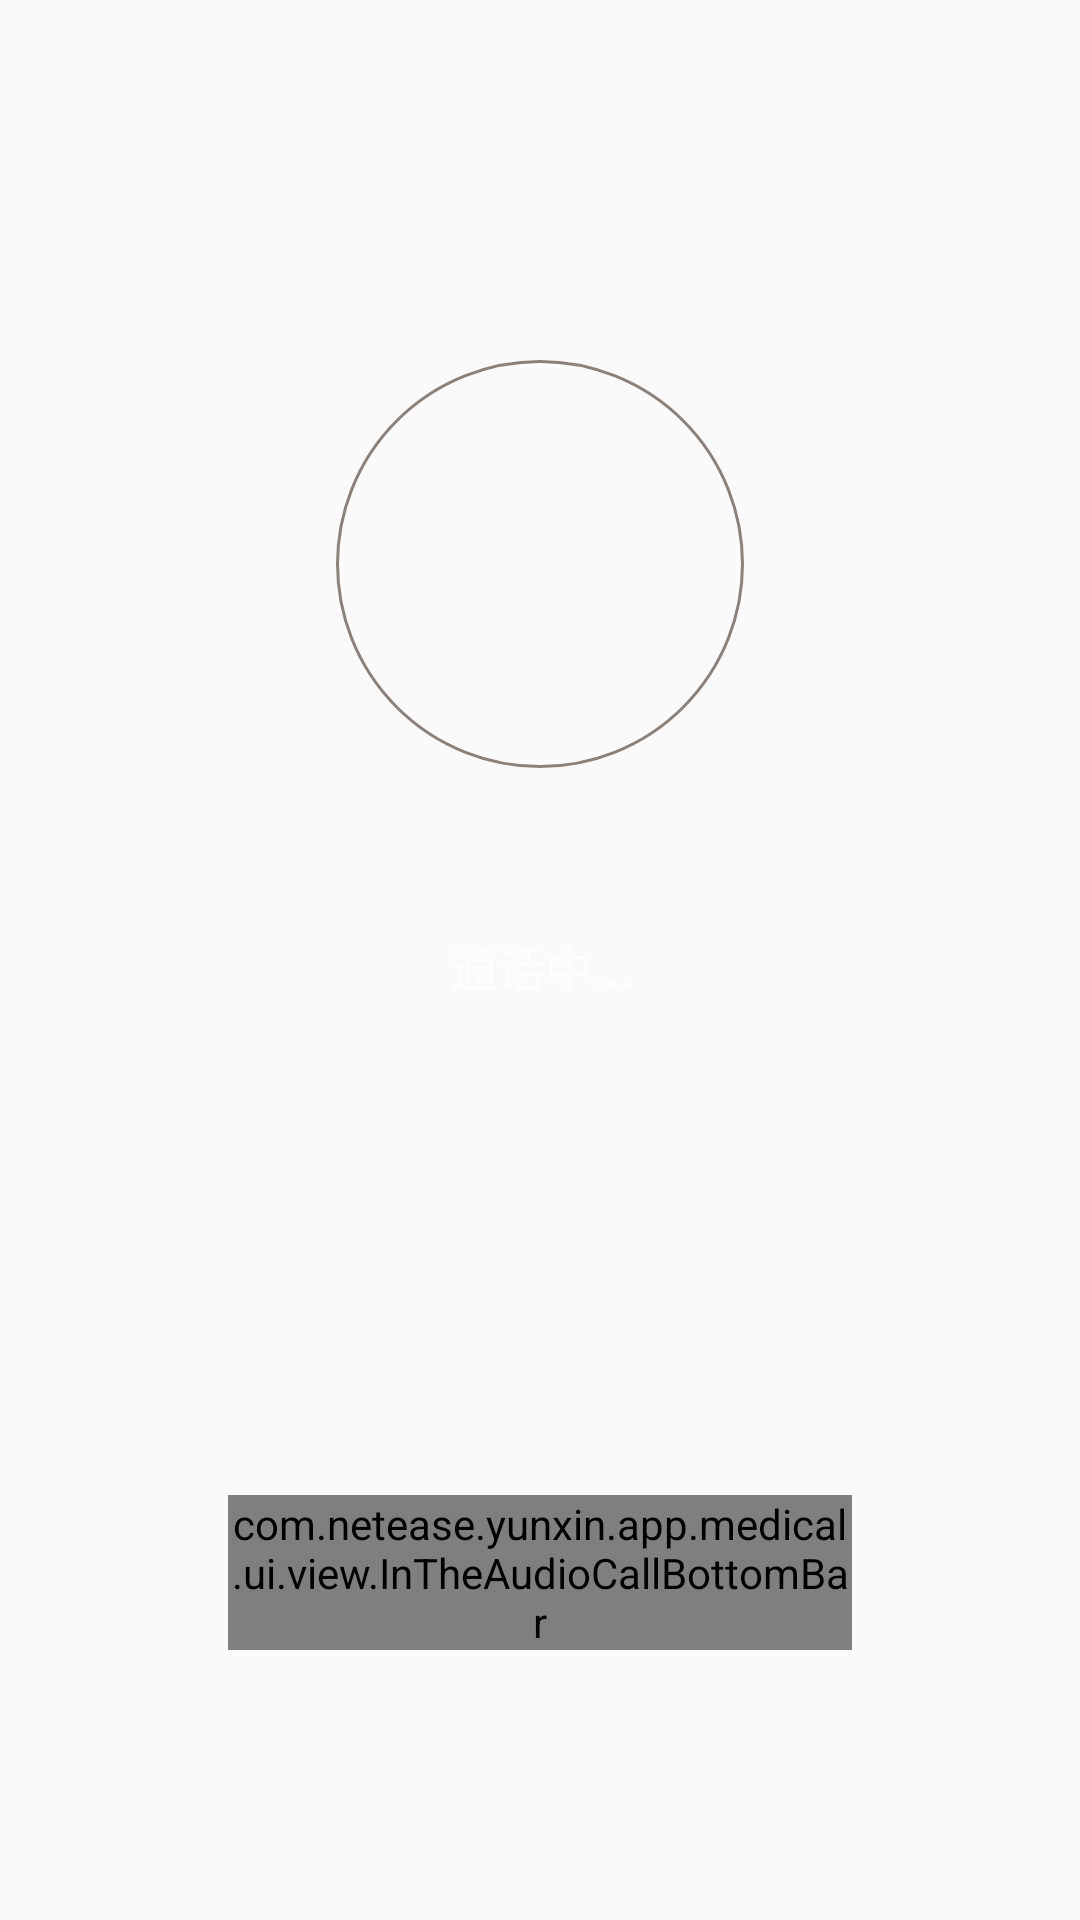

Write the Android layout XML for this screen, with the resource values it uses.
<!-- AndroidManifest.xml: application theme Theme.AppCompat.Light.NoActionBar -->
<!-- res/layout/in_audio_call_fragment.xml -->
<?xml version="1.0" encoding="utf-8"?>
<androidx.constraintlayout.widget.ConstraintLayout xmlns:android="http://schemas.android.com/apk/res/android"
    android:layout_width="match_parent"
    android:layout_height="match_parent"
    android:id="@+id/cl_root"
    xmlns:app="http://schemas.android.com/apk/res-auto"
    xmlns:tools="http://schemas.android.com/tools">

    <FrameLayout
        android:layout_marginTop="@dimen/dp_120"
        app:layout_constraintLeft_toLeftOf="parent"
        app:layout_constraintRight_toRightOf="parent"
        app:layout_constraintTop_toTopOf="parent"
        android:id="@+id/fl_avatar"
        android:layout_width="@dimen/dp_136"
        android:background="@drawable/bg_avatar"
        android:layout_height="@dimen/dp_136">
        <ImageView
            android:id="@+id/iv_avatar"
            android:layout_gravity="center"
            android:layout_width="@dimen/dp_126"
            android:layout_height="@dimen/dp_126"
            tools:src="@drawable/avatar_doctor_one"
            />
    </FrameLayout>


    <TextView
        android:id="@+id/tv_nick"
        android:layout_width="match_parent"
        android:layout_height="wrap_content"
        android:gravity="center"
        android:paddingTop="@dimen/dp_10"
        android:singleLine="true"
        tools:text="nickname"
        android:textColor="@android:color/white"
        android:textSize="@dimen/text_size_24"
        app:layout_constraintLeft_toLeftOf="parent"
        app:layout_constraintTop_toBottomOf="@+id/fl_avatar" />

    <TextView
        android:id="@+id/tv_in_call"
        android:layout_width="match_parent"
        android:layout_height="wrap_content"
        android:gravity="center"
        android:paddingTop="@dimen/dp_12"
        android:text="@string/medical_in_call"
        android:textColor="@color/color_8cffffff"
        android:textSize="@dimen/text_size_16"
        app:layout_constraintLeft_toLeftOf="parent"
        app:layout_constraintRight_toRightOf="parent"
        app:layout_constraintTop_toBottomOf="@+id/tv_nick" />

    <TextView
        android:id="@+id/tv_duration"
        android:layout_width="match_parent"
        android:layout_height="wrap_content"
        android:gravity="center"
        android:paddingTop="@dimen/dp_24"
        tools:text="00:00"
        android:textColor="@android:color/white"
        android:textSize="@dimen/text_size_16"
        app:layout_constraintLeft_toLeftOf="parent"
        app:layout_constraintRight_toRightOf="parent"
        app:layout_constraintTop_toBottomOf="@+id/tv_in_call" />

    <com.netease.yunxin.app.medical.ui.view.InTheAudioCallBottomBar
        android:id="@+id/bottom_bar"
        app:layout_constraintLeft_toLeftOf="parent"
        app:layout_constraintRight_toRightOf="parent"
        app:layout_constraintBottom_toBottomOf="parent"
        android:layout_marginBottom="@dimen/dp_90"
        android:layout_marginRight="@dimen/dp_76"
        android:layout_marginLeft="@dimen/dp_76"
        android:layout_width="match_parent"
        android:layout_height="wrap_content">
    </com.netease.yunxin.app.medical.ui.view.InTheAudioCallBottomBar>


</androidx.constraintlayout.widget.ConstraintLayout>
<!-- resources referenced by this layout -->
<resources>
  <color name="color_8cffffff">#8cffffff</color>
  <dimen name="dp_10">10dp</dimen>
  <dimen name="dp_12">12dp</dimen>
  <dimen name="dp_120">120dp</dimen>
  <dimen name="dp_126">126dp</dimen>
  <dimen name="dp_136">136dp</dimen>
  <dimen name="dp_24">24dp</dimen>
  <dimen name="dp_76">76dp</dimen>
  <dimen name="dp_90">90dp</dimen>
  <dimen name="text_size_16">16sp</dimen>
  <dimen name="text_size_24">24sp</dimen>
  <!-- drawable avatar_doctor_one: png bitmap (drawable-xhdpi, 10016 bytes) -->
  <!-- drawable bg_avatar (drawable) -->
  <?xml version="1.0" encoding="utf-8"?>
  <shape xmlns:android="http://schemas.android.com/apk/res/android" android:shape="oval">
      <stroke android:color="@color/color_8B817B" android:width="1dp"/>
  </shape>
  <string name="medical_in_call">通话中...</string>
  <color name="color_8B817B">#8B817B</color>
</resources>
